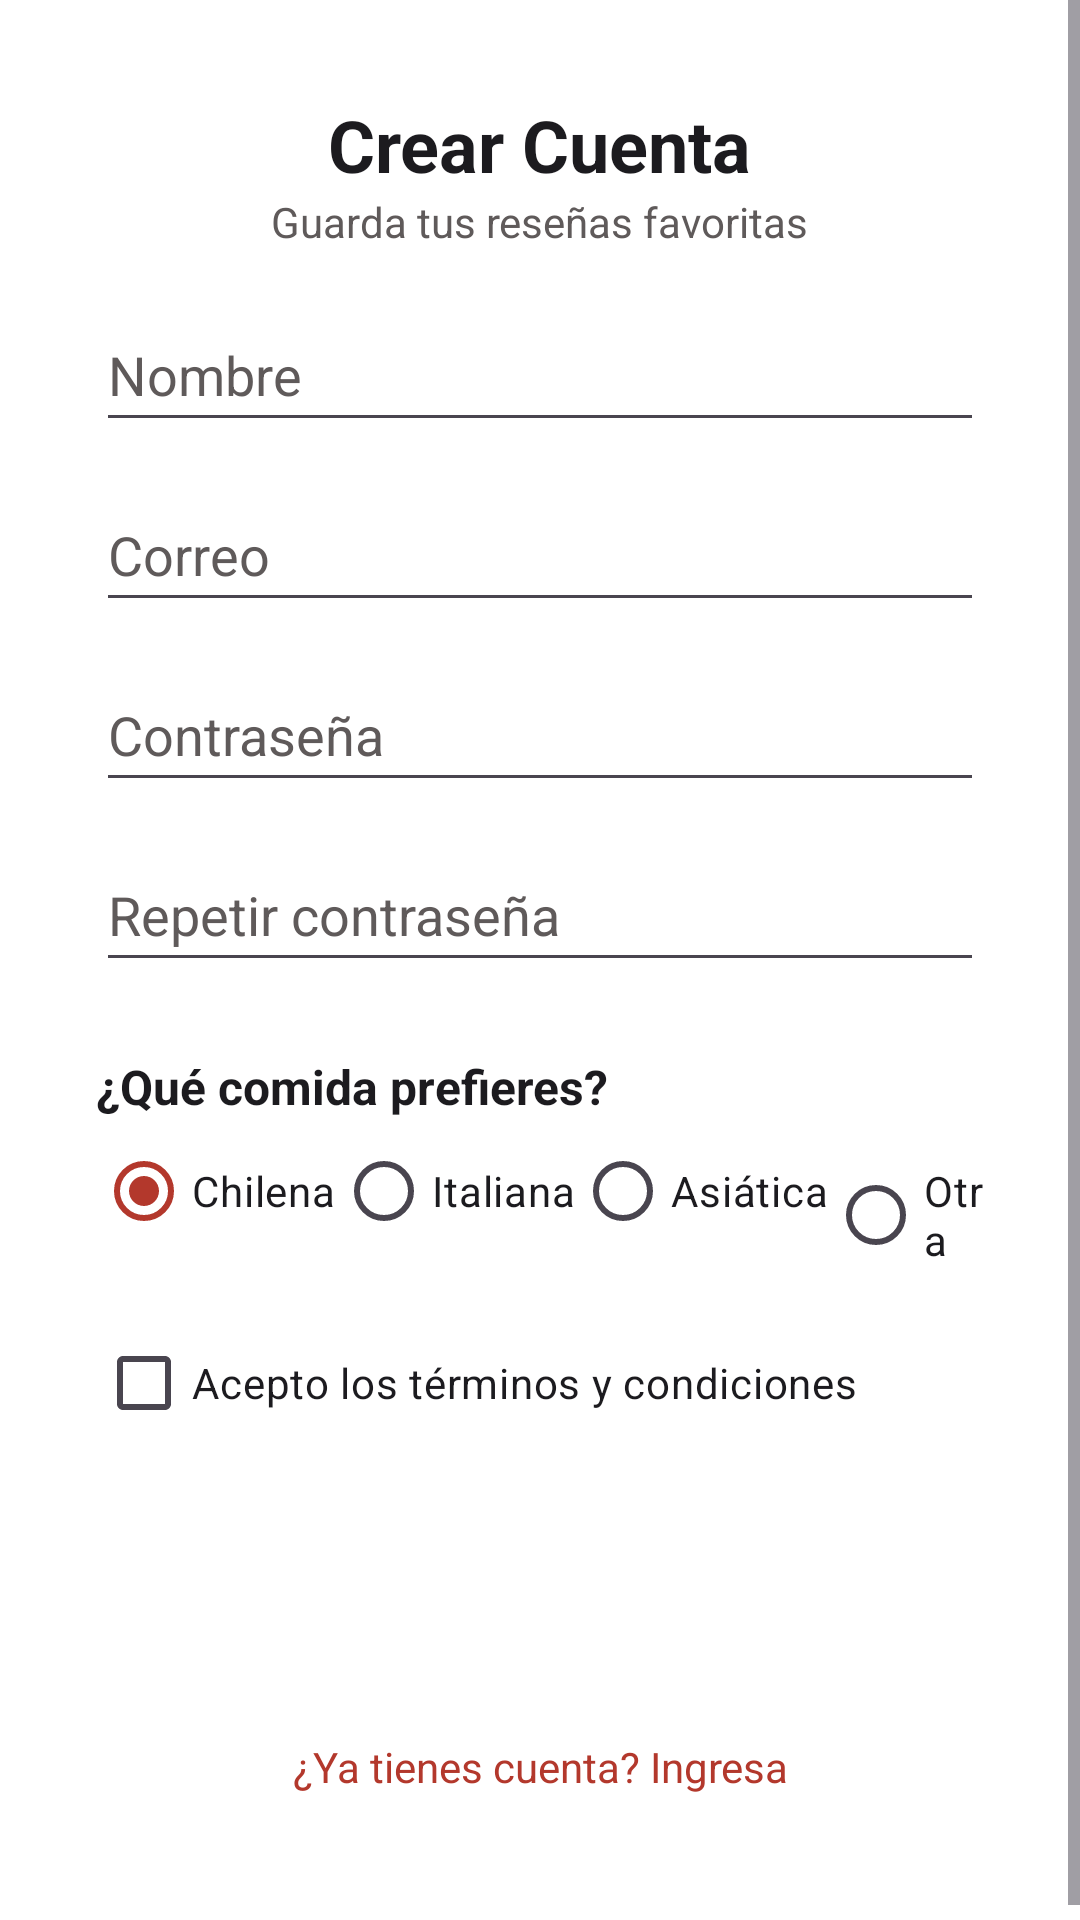

Reconstruct the res/layout file that produces this screen, plus the resources it refers to.
<!-- AndroidManifest.xml: application theme Theme.SaborLocal -->
<!-- res/layout/activity_registro.xml -->
<?xml version="1.0" encoding="utf-8"?>
<ScrollView xmlns:android="http://schemas.android.com/apk/res/android"
    xmlns:tools="http://schemas.android.com/tools"
    android:id="@+id/main"
    android:layout_width="match_parent"
    android:layout_height="match_parent"
    android:background="@color/fondo_pantalla"
    tools:context=".RegistroActivity">

    <LinearLayout
        android:layout_width="match_parent"
        android:layout_height="wrap_content"
        android:orientation="vertical"
        android:padding="32dp">

        <TextView
            android:id="@+id/txtTituloRegistro"
            style="@style/Estilo.Titulo"
            android:layout_width="wrap_content"
            android:layout_height="wrap_content"
            android:layout_gravity="center_horizontal"
            android:text="@string/registro_titulo" />

        <TextView
            android:id="@+id/txtSubtituloRegistro"
            android:layout_width="wrap_content"
            android:layout_height="wrap_content"
            android:layout_gravity="center_horizontal"
            android:text="@string/registro_subtitulo"
            android:textColor="@color/texto_secundario"
            android:textSize="14sp" />

        <EditText
            android:id="@+id/edtNombreRegistro"
            android:layout_width="match_parent"
            android:layout_height="wrap_content"
            android:layout_marginTop="16dp"
            android:hint="@string/registro_hint_nombre"
            android:inputType="textPersonName|textCapWords"
            android:minHeight="48dp"
            android:textColor="@color/texto_principal"
            android:textColorHint="@color/texto_secundario" />

        <EditText
            android:id="@+id/edtCorreoRegistro"
            android:layout_width="match_parent"
            android:layout_height="wrap_content"
            android:layout_marginTop="12dp"
            android:hint="@string/registro_hint_correo"
            android:inputType="textEmailAddress"
            android:minHeight="48dp"
            android:textColor="@color/texto_principal"
            android:textColorHint="@color/texto_secundario" />

        <EditText
            android:id="@+id/edtClaveRegistro"
            android:layout_width="match_parent"
            android:layout_height="wrap_content"
            android:layout_marginTop="12dp"
            android:hint="@string/registro_hint_clave"
            android:inputType="textPassword"
            android:minHeight="48dp"
            android:textColor="@color/texto_principal"
            android:textColorHint="@color/texto_secundario" />

        <EditText
            android:id="@+id/edtRepetirClaveRegistro"
            android:layout_width="match_parent"
            android:layout_height="wrap_content"
            android:layout_marginTop="12dp"
            android:hint="@string/registro_hint_repetir"
            android:inputType="textPassword"
            android:minHeight="48dp"
            android:textColor="@color/texto_principal"
            android:textColorHint="@color/texto_secundario" />

        <TextView
            android:layout_width="wrap_content"
            android:layout_height="wrap_content"
            android:layout_marginTop="24dp"
            android:text="@string/registro_pregunta"
            android:textColor="@color/texto_principal"
            android:textSize="16sp"
            android:textStyle="bold" />

        <RadioGroup
            android:id="@+id/rgComida"
            android:layout_width="match_parent"
            android:layout_height="wrap_content"
            android:orientation="horizontal">

            <RadioButton
                android:id="@+id/rbChilena"
                android:layout_width="wrap_content"
                android:layout_height="wrap_content"
                android:checked="true"
                android:text="@string/comida_chilena"
                android:textColor="@color/texto_principal" />

            <RadioButton
                android:id="@+id/rbItaliana"
                android:layout_width="wrap_content"
                android:layout_height="wrap_content"
                android:checked="false"
                android:text="@string/comida_italiana"
                android:textColor="@color/texto_principal" />

            <RadioButton
                android:id="@+id/rbAsiatica"
                android:layout_width="wrap_content"
                android:layout_height="wrap_content"
                android:checked="false"
                android:text="@string/comida_asiatica"
                android:textColor="@color/texto_principal" />

            <RadioButton
                android:id="@+id/rbOtra"
                android:layout_width="wrap_content"
                android:layout_height="wrap_content"
                android:checked="false"
                android:text="@string/comida_otra"
                android:textColor="@color/texto_principal" />
        </RadioGroup>

        <CheckBox
            android:id="@+id/chkTerminosRegistro"
            android:layout_width="wrap_content"
            android:layout_height="wrap_content"
            android:layout_marginTop="16dp"
            android:text="@string/registro_terminos"
            android:textColor="@color/texto_principal" />

        <Button
            android:id="@+id/btnCrearCuenta"
            style="@style/Estilo.Boton.Principal"
            android:layout_width="match_parent"
            android:layout_height="wrap_content"
            android:layout_marginTop="16dp"
            android:text="@string/registro_crear" />

        <TextView
            android:id="@+id/txtIrAlLogin"
            android:layout_width="wrap_content"
            android:layout_height="wrap_content"
            android:layout_gravity="center_horizontal"
            android:layout_marginTop="16dp"
            android:gravity="center"
            android:minHeight="48dp"
            android:text="@string/registro_ir_login"
            android:textColor="@color/enlace" />

    </LinearLayout>

</ScrollView>
<!-- resources referenced by this layout -->
<resources>
  <color name="enlace">#B3382C</color>
  <color name="fondo_pantalla">#FFFFFF</color>
  <color name="texto_principal">#1C1B1F</color>
  <color name="texto_secundario">#5F5A5A</color>
  <string name="comida_asiatica">Asiática</string>
  <string name="comida_chilena">Chilena</string>
  <string name="comida_italiana">Italiana</string>
  <string name="comida_otra">Otra</string>
  <string name="registro_crear">Crear cuenta</string>
  <string name="registro_hint_clave">Contraseña</string>
  <string name="registro_hint_correo">Correo</string>
  <string name="registro_hint_nombre">Nombre</string>
  <string name="registro_hint_repetir">Repetir contraseña</string>
  <string name="registro_ir_login">¿Ya tienes cuenta? Ingresa</string>
  <string name="registro_pregunta">¿Qué comida prefieres?</string>
  <string name="registro_subtitulo">Guarda tus reseñas favoritas</string>
  <string name="registro_terminos">Acepto los términos y condiciones</string>
  <string name="registro_titulo">Crear Cuenta</string>
  <style name="Estilo.Boton.Principal" parent="Widget.Material3.Button">
          <item name="backgroundTint">@color/primario</item>
          <item name="android:textColor">@color/texto_sobre_primario</item>
          <item name="android:textStyle">bold</item>
      </style>
  <style name="Estilo.Titulo" parent="TextAppearance.Material3.HeadlineSmall">
          <item name="android:textColor">@color/texto_principal</item>
          <item name="android:textStyle">bold</item>
      </style>
  <style name="Theme.SaborLocal" parent="Base.Theme.SaborLocal" />
  <color name="primario">#B3382C</color>
  <color name="texto_sobre_primario">#FFFFFF</color>
  <style name="Base.Theme.SaborLocal" parent="Theme.Material3.DayNight.NoActionBar">
          <item name="colorPrimary">@color/primario</item>
          <item name="colorOnPrimary">@color/texto_sobre_primario</item>
          <item name="android:statusBarColor">@color/primario</item>
      </style>
</resources>
